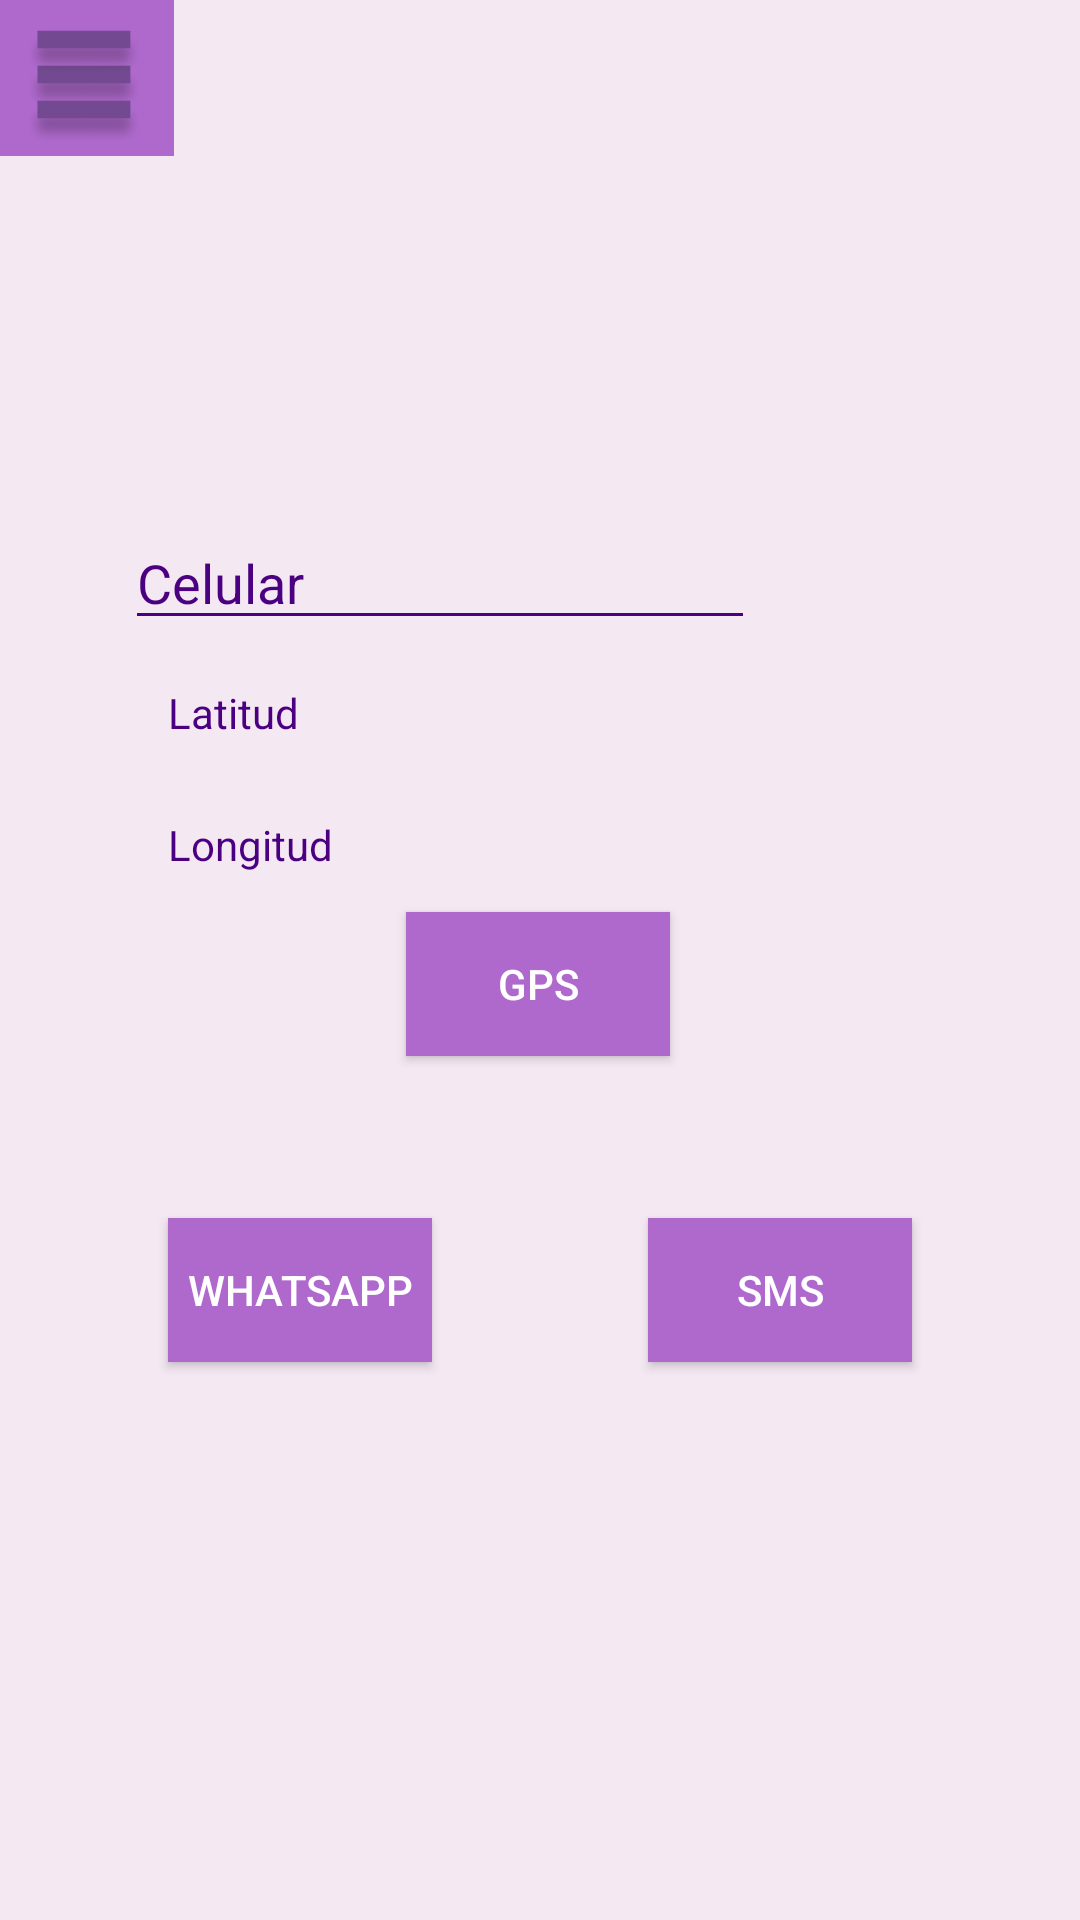

Reconstruct the res/layout file that produces this screen, plus the resources it refers to.
<!-- AndroidManifest.xml: application theme Theme.AppCompat.DayNight.NoActionBar -->
<!-- res/layout/activity_main.xml -->
<?xml version="1.0" encoding="utf-8"?>
<androidx.constraintlayout.widget.ConstraintLayout xmlns:android="http://schemas.android.com/apk/res/android"
    xmlns:app="http://schemas.android.com/apk/res-auto"
    xmlns:tools="http://schemas.android.com/tools"
    android:layout_width="match_parent"
    android:layout_height="match_parent"
    tools:context=".MainActivity"
    android:background="#F4E8F3"
    >

    <Button
        android:id="@+id/gps_B"
        android:layout_width="wrap_content"
        android:layout_height="wrap_content"
        android:layout_marginBottom="288dp"
        android:background="#AF69CD"
        android:text="GPS"
        android:textColor="#FFFFFF"
        app:layout_constraintBottom_toBottomOf="parent"
        app:layout_constraintEnd_toEndOf="parent"
        app:layout_constraintHorizontal_bias="0.498"
        app:layout_constraintStart_toStartOf="parent"
        tools:ignore="TextContrastCheck,TextContrastCheck" />

    <Button
        android:id="@+id/sms_B"
        android:layout_width="wrap_content"
        android:layout_height="wrap_content"
        android:layout_marginEnd="56dp"
        android:background="#AF69CD"
        android:text="SMS"
        android:textColor="#FFF"
        app:layout_constraintBottom_toBottomOf="parent"
        app:layout_constraintEnd_toEndOf="parent"
        app:layout_constraintTop_toTopOf="parent"
        app:layout_constraintVertical_bias="0.686" />

    <TextView
        android:id="@+id/txtVLa"
        android:layout_width="wrap_content"
        android:layout_height="wrap_content"
        android:layout_marginStart="56dp"
        android:layout_marginTop="228dp"
        android:text="Latitud"
        android:textColor="#4B0081"
        app:layout_constraintStart_toStartOf="parent"
        app:layout_constraintTop_toTopOf="parent" />

    <TextView
        android:id="@+id/txtVLo"
        android:layout_width="wrap_content"
        android:layout_height="wrap_content"
        android:layout_marginStart="56dp"
        android:layout_marginTop="272dp"
        android:text="Longitud"
        android:textColor="#4B0081"
        app:layout_constraintStart_toStartOf="parent"
        app:layout_constraintTop_toTopOf="parent" />

    <TextView
        android:id="@+id/Lat_t"
        android:layout_width="wrap_content"
        android:layout_height="wrap_content"
        android:layout_marginEnd="180dp"
        android:text="Number"
        android:textColor="#4B0081"
        android:visibility="invisible"
        app:layout_constraintBottom_toBottomOf="parent"
        app:layout_constraintEnd_toEndOf="parent"
        app:layout_constraintHorizontal_bias="0.987"
        app:layout_constraintStart_toEndOf="@+id/txtVLa"
        app:layout_constraintTop_toTopOf="parent"
        app:layout_constraintVertical_bias="0.32" />

    <TextView
        android:id="@+id/Lon_t"
        android:layout_width="wrap_content"
        android:layout_height="wrap_content"
        android:layout_marginEnd="180dp"
        android:text="Number"
        android:textColor="#4B0081"
        android:visibility="invisible"
        app:layout_constraintBottom_toBottomOf="parent"
        app:layout_constraintEnd_toEndOf="parent"
        app:layout_constraintHorizontal_bias="0.985"
        app:layout_constraintStart_toEndOf="@+id/txtVLo"
        app:layout_constraintTop_toTopOf="parent"
        app:layout_constraintVertical_bias="0.382" />

    <EditText
        android:id="@+id/cell_t"
        android:layout_width="wrap_content"
        android:layout_height="wrap_content"
        android:layout_marginTop="172dp"
        android:ems="10"
        android:text="Celular"
        android:backgroundTint="#4B0081"
        android:textColor="#4B0081"
        android:inputType="number"
        app:layout_constraintEnd_toEndOf="parent"
        app:layout_constraintHorizontal_bias="0.278"
        app:layout_constraintStart_toStartOf="parent"
        app:layout_constraintTop_toTopOf="parent" />

    <Button
        android:id="@+id/what_B"
        android:layout_width="wrap_content"
        android:layout_height="wrap_content"
        android:layout_marginStart="56dp"
        android:background="#AF69CD"
        android:text="Whatsapp"
        android:textColor="#FFF"
        app:layout_constraintBottom_toBottomOf="parent"
        app:layout_constraintStart_toStartOf="parent"
        app:layout_constraintTop_toTopOf="parent"
        app:layout_constraintVertical_bias="0.686" />

    <Button
        android:id="@+id/send_B"
        android:layout_width="58dp"
        android:layout_height="52dp"
        android:background="@drawable/bloq"
        android:text=""
        app:layout_constraintStart_toStartOf="parent"
        app:layout_constraintTop_toTopOf="parent" />

</androidx.constraintlayout.widget.ConstraintLayout>
<!-- resources referenced by this layout -->
<resources>
  <!-- drawable bloq: png bitmap (drawable, 21151 bytes) -->
</resources>
